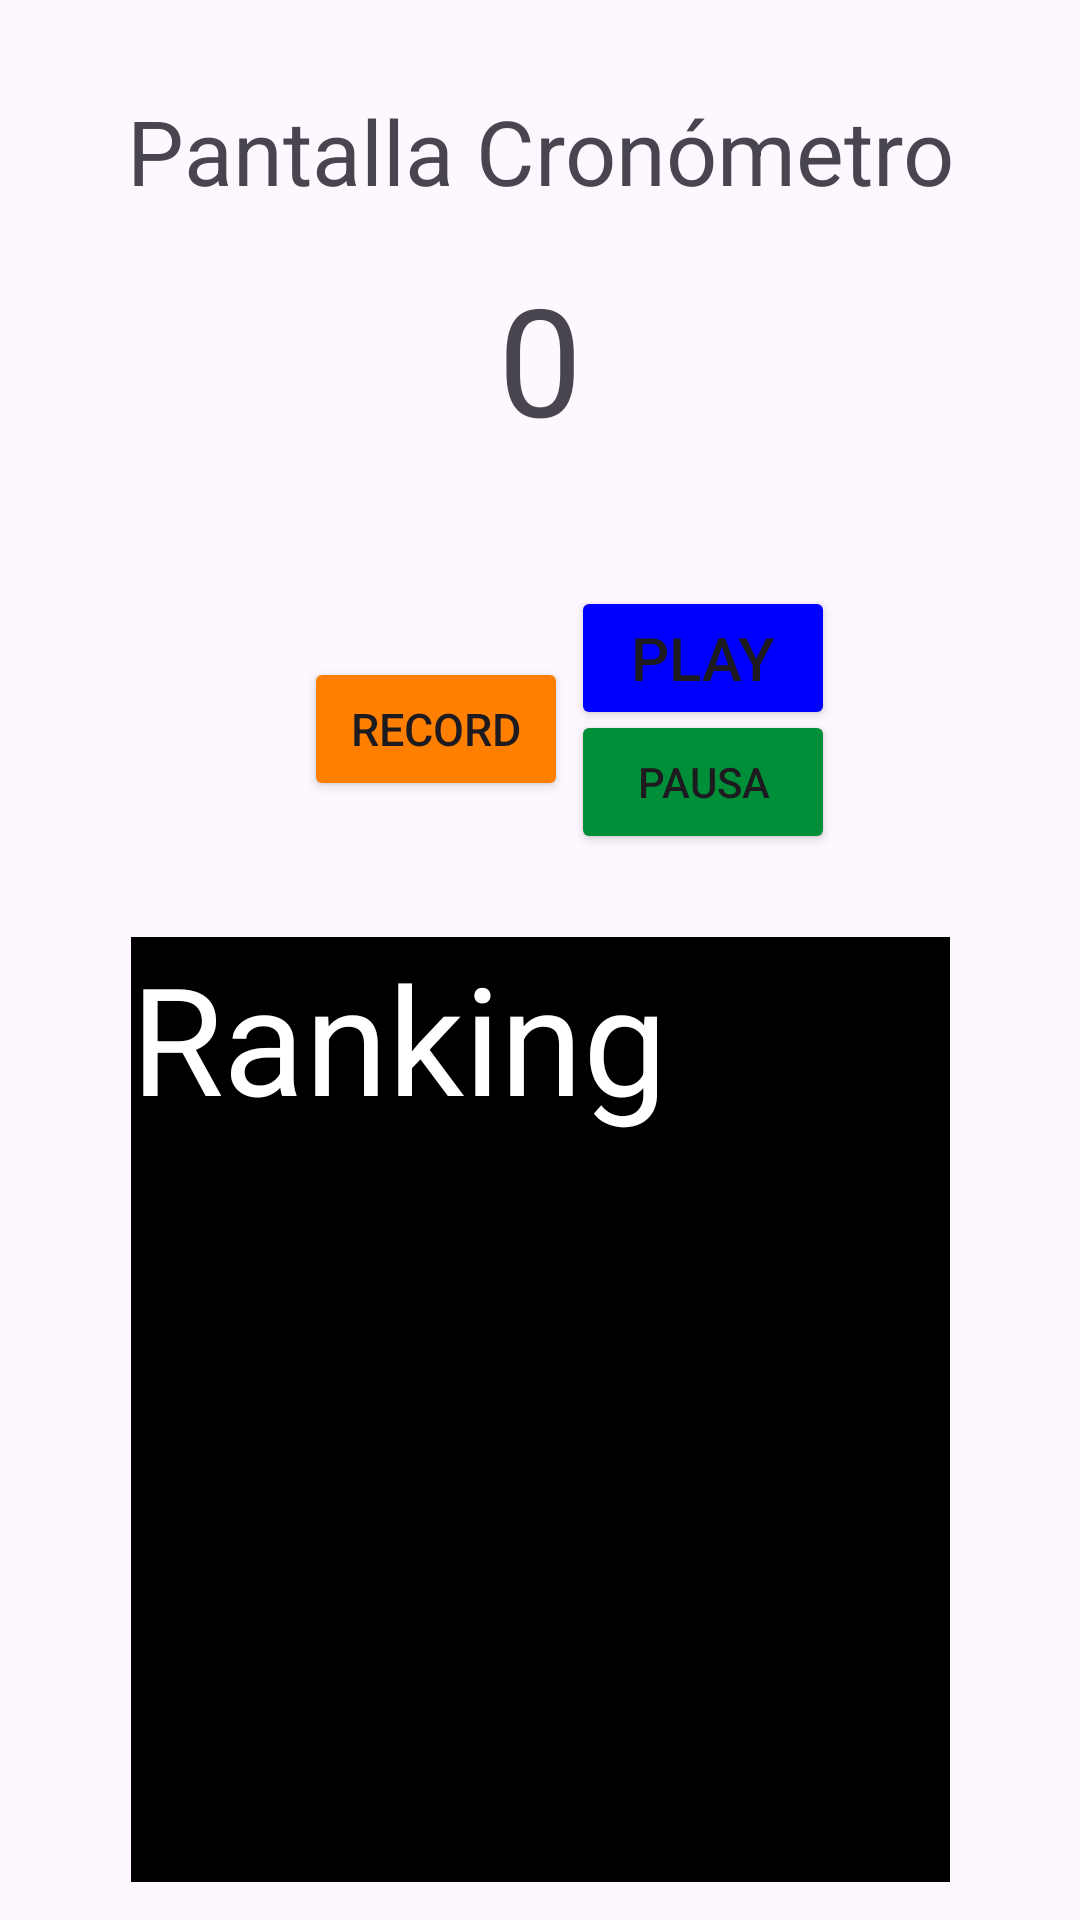

The Android layout XML behind this screen, and the referenced resources:
<!-- AndroidManifest.xml: application theme Theme.Examen_AlvarezLopezSaul -->
<!-- res/layout/activity_pantalla2.xml -->
<?xml version="1.0" encoding="utf-8"?>
<androidx.constraintlayout.widget.ConstraintLayout xmlns:android="http://schemas.android.com/apk/res/android"
    xmlns:app="http://schemas.android.com/apk/res-auto"
    xmlns:tools="http://schemas.android.com/tools"
    android:layout_width="match_parent"
    android:layout_height="match_parent"
    tools:context=".Pantalla2">

    <TextView
        android:layout_width="wrap_content"
        android:layout_height="wrap_content"
        android:text="Pantalla Cronómetro"
        android:textSize="30dp"
        app:layout_constraintBottom_toBottomOf="parent"
        app:layout_constraintEnd_toEndOf="parent"
        app:layout_constraintStart_toStartOf="parent"
        app:layout_constraintTop_toTopOf="parent"
        app:layout_constraintVertical_bias="0.05" />

    <TextView
        android:id="@+id/cronometro"
        android:layout_width="wrap_content"
        android:layout_height="wrap_content"
        android:text="0"
        android:textSize="50dp"
        app:layout_constraintBottom_toBottomOf="parent"
        app:layout_constraintEnd_toEndOf="parent"
        app:layout_constraintHorizontal_bias="0.5"
        app:layout_constraintStart_toStartOf="parent"
        app:layout_constraintTop_toTopOf="parent"
        app:layout_constraintVertical_bias="0.15" />

    <Button
        android:id="@+id/btnplay"
        android:layout_width="wrap_content"
        android:layout_height="wrap_content"
        android:backgroundTint="#0000FF"
        android:text="PLAY"
        android:textSize="20dp"
        app:layout_constraintBottom_toBottomOf="parent"
        app:layout_constraintEnd_toEndOf="parent"
        app:layout_constraintHorizontal_bias="0.7"
        app:layout_constraintStart_toStartOf="parent"
        app:layout_constraintTop_toTopOf="parent"
        app:layout_constraintVertical_bias="0.33" />

    <Button
        android:id="@+id/btnrecord"
        android:layout_width="wrap_content"
        android:layout_height="wrap_content"
        android:backgroundTint="#FF8000"
        android:text="RECORD"
        android:textSize="15dp"
        app:layout_constraintBottom_toBottomOf="parent"
        app:layout_constraintEnd_toEndOf="parent"
        app:layout_constraintHorizontal_bias="0.373"
        app:layout_constraintStart_toStartOf="parent"
        app:layout_constraintTop_toTopOf="parent"
        app:layout_constraintVertical_bias="0.37" />

    <Button
        android:id="@+id/btnpausa"
        android:layout_width="wrap_content"
        android:layout_height="wrap_content"
        android:backgroundTint="#008F39"
        android:onClick="pausa"
        android:text="PAUSA"
        app:layout_constraintBottom_toBottomOf="parent"
        app:layout_constraintEnd_toEndOf="parent"
        app:layout_constraintHorizontal_bias="0.7"
        app:layout_constraintStart_toStartOf="parent"
        app:layout_constraintTop_toTopOf="parent"
        app:layout_constraintVertical_bias="0.4" />

    <LinearLayout
        android:layout_width="273dp"
        android:layout_height="315dp"
        android:background="@color/black"
        app:layout_constraintBottom_toBottomOf="parent"
        app:layout_constraintEnd_toEndOf="parent"
        app:layout_constraintStart_toStartOf="parent"
        app:layout_constraintTop_toTopOf="parent"
        app:layout_constraintVertical_bias="0.961">

        <TextView
            android:layout_width="wrap_content"
            android:layout_height="wrap_content"
            android:text="Ranking"
            android:textColor="@color/white"
            android:textSize="50dp" />

        <androidx.recyclerview.widget.RecyclerView
            android:id="@+id/recycler"
            android:layout_width="match_parent"
            android:layout_height="500dp"
            tools:ignore="MissingConstraints" />
    </LinearLayout>

</androidx.constraintlayout.widget.ConstraintLayout>
<!-- resources referenced by this layout -->
<resources>
  <style name="Theme.Examen_AlvarezLopezSaul" parent="Base.Theme.Examen_AlvarezLopezSaul" />
  <style name="Base.Theme.Examen_AlvarezLopezSaul" parent="Theme.Material3.DayNight.NoActionBar">
          
          
      </style>
  <!-- not gathered from this repository: default colours our renderer supplied (Android Studio template values) -->
  <color name="black">#FF000000</color>
  <color name="white">#FFFFFFFF</color>
</resources>
